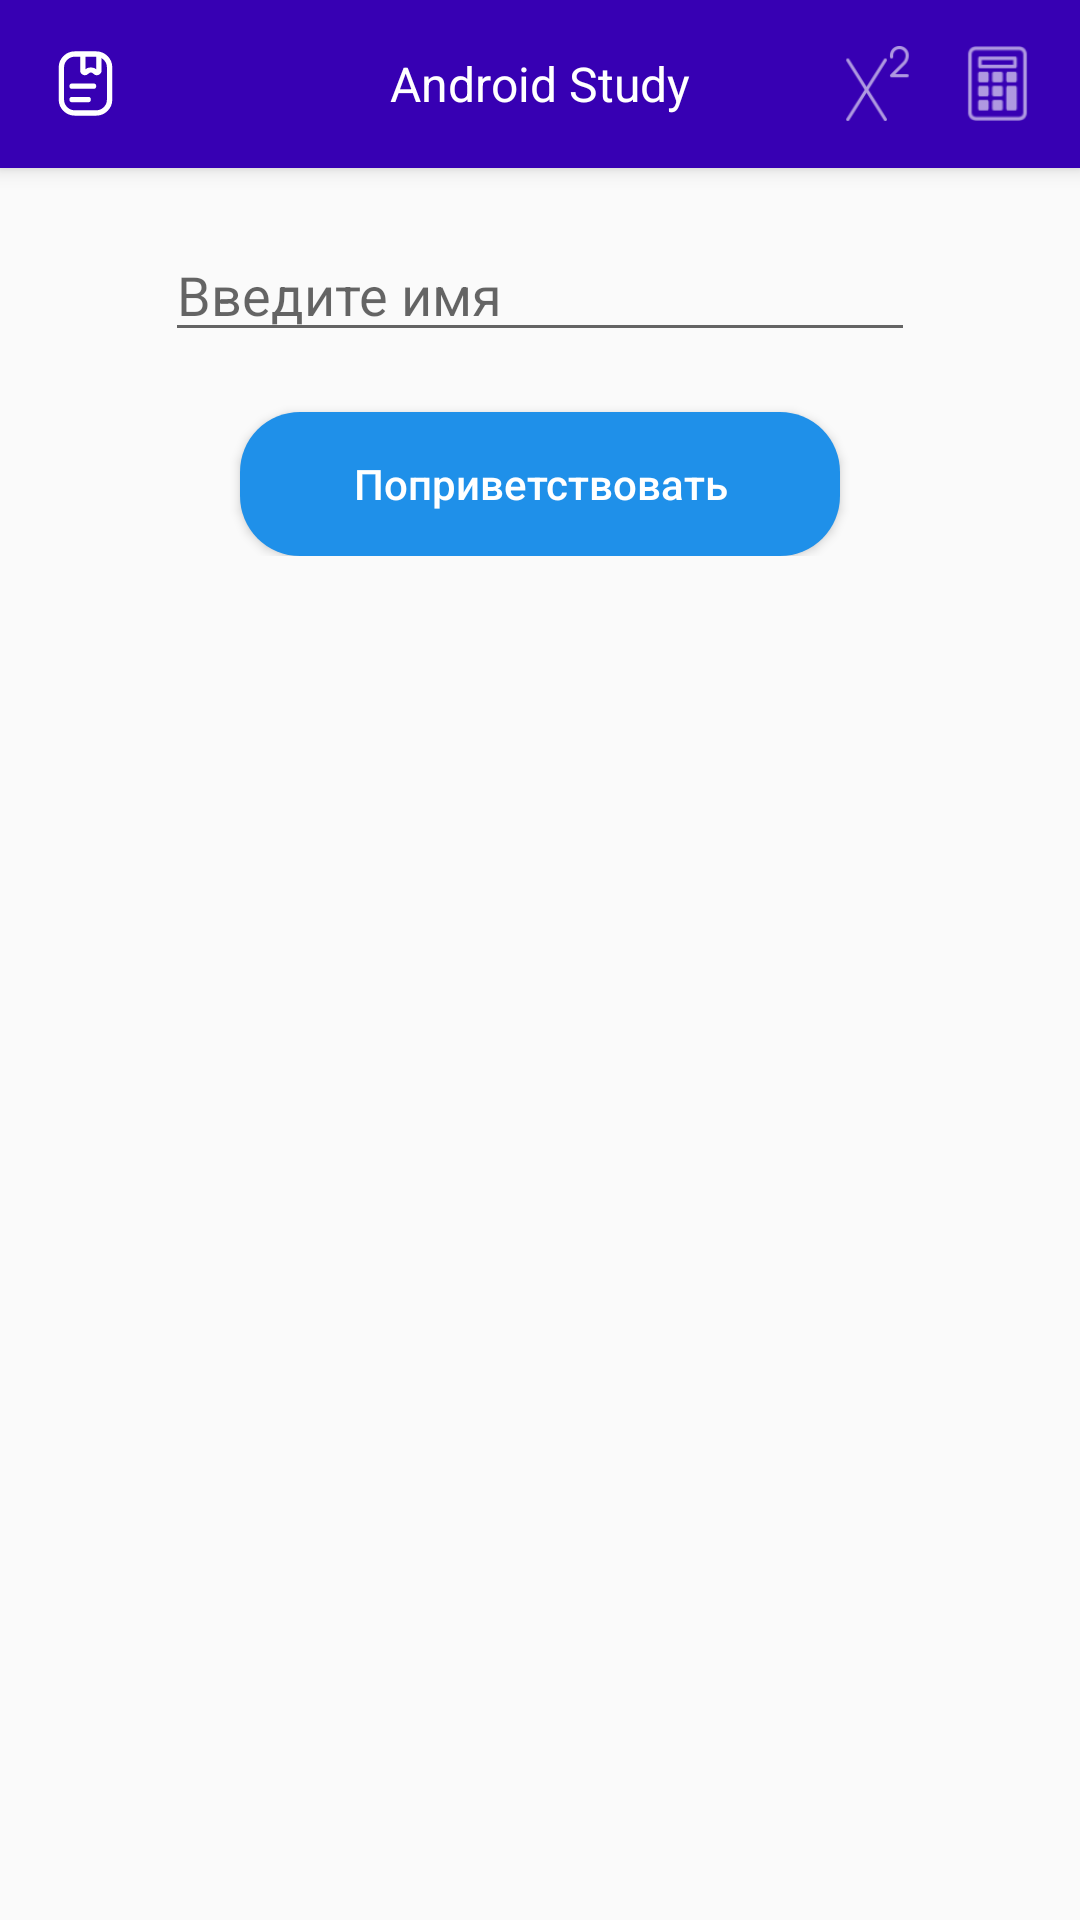

Reconstruct the res/layout file that produces this screen, plus the resources it refers to.
<!-- AndroidManifest.xml: application theme AppTheme -->
<!-- res/layout/fragment_hello.xml -->
<?xml version="1.0" encoding="utf-8"?>
<androidx.constraintlayout.widget.ConstraintLayout xmlns:android="http://schemas.android.com/apk/res/android"
xmlns:app="http://schemas.android.com/apk/res-auto"
xmlns:tools="http://schemas.android.com/tools"
android:layout_width="match_parent"
android:layout_height="match_parent"
tools:context=".screens.main.MainActivity">

<Toolbar
    android:id="@+id/toolbar"
    android:layout_width="match_parent"
    android:layout_height="?attr/actionBarSize"
    android:elevation="4dp"
    app:layout_constraintEnd_toEndOf="parent"
    app:layout_constraintStart_toStartOf="parent"
    app:layout_constraintTop_toTopOf="parent"
    style="@style/HeaderBar">

    <TextView
        android:layout_width="wrap_content"
        android:layout_height="match_parent"
        android:layout_gravity="center"
        android:gravity="center_vertical"
        android:orientation="horizontal"
        android:textColor="@color/white"
        android:text="@string/app_name"
        android:textSize="16sp" />

    <ImageButton
        android:id="@+id/calcBtn"
        style="@style/Widget.AppCompat.ActionButton"
        android:layout_width="25dp"
        android:layout_height="25dp"
        android:layout_gravity="end"
        android:scaleType="centerCrop"
        android:layout_marginEnd="15dp"
        android:gravity="center_vertical"
        android:tint="@color/white"
        android:src="@drawable/ic_calculation"/>

    <ImageButton
        android:id="@+id/quadraticBtn"
        style="@style/Widget.AppCompat.ActionButton"
        android:layout_width="25dp"
        android:layout_height="25dp"
        android:layout_gravity="end"
        android:scaleType="centerCrop"
        android:layout_marginEnd="15dp"
        android:gravity="center_vertical"
        android:tint="@color/white"
        android:src="@drawable/ic_quadratic"/>

    <ImageButton
        android:id="@+id/timelineBtn"
        style="@style/Widget.AppCompat.ActionButton"
        android:layout_width="25dp"
        android:layout_height="25dp"
        android:layout_gravity="start"
        android:scaleType="centerCrop"
        android:layout_marginEnd="15dp"
        android:gravity="center_vertical"
        android:tint="@color/white"
        android:src="@drawable/ic_timelime"/>
</Toolbar>


<androidx.core.widget.NestedScrollView
    android:layout_width="match_parent"
    android:layout_height="0dp"
    app:layout_constraintBottom_toBottomOf="parent"
    app:layout_constraintEnd_toEndOf="parent"
    app:layout_constraintStart_toStartOf="parent"
    app:layout_constraintTop_toBottomOf="@+id/toolbar">

    <LinearLayout
        android:layout_width="match_parent"
        android:layout_height="match_parent"
        android:orientation="vertical">


        <RelativeLayout
            android:layout_width="match_parent"
            android:layout_height="wrap_content"
            android:layout_marginTop="20dp">

            <androidx.appcompat.widget.AppCompatEditText
                android:id="@+id/nameEditText"
                android:layout_width="250dp"
                android:layout_height="wrap_content"
                android:layout_centerHorizontal="true"
                android:hint="@string/title_input_name" />

            <androidx.appcompat.widget.AppCompatButton
                android:id="@+id/helloBtn"
                android:layout_width="200dp"
                android:layout_height="match_parent"
                android:layout_below="@+id/nameEditText"
                android:layout_centerHorizontal="true"
                android:layout_marginTop="20dp"
                android:background="@drawable/bg_buttons"
                android:text="@string/hello_btn"
                android:textAllCaps="false"
                android:textColor="@color/white"
                />
        </RelativeLayout>
    </LinearLayout>

</androidx.core.widget.NestedScrollView>

</androidx.constraintlayout.widget.ConstraintLayout>
<!-- resources referenced by this layout -->
<resources>
  <color name="white">#FFFFFF</color>
  <!-- drawable bg_buttons (drawable) -->
  <?xml version="1.0" encoding="utf-8"?>
  <shape xmlns:android = "http://schemas.android.com/apk/res/android" android:shape ="rectangle">
      <solid android:color="@color/sub_blue"/>
      <corners android:radius="20dp"/>
  </shape>
  <!-- drawable ic_calculation: png bitmap (drawable-hdpi, 674 bytes) -->
  <!-- drawable ic_quadratic: png bitmap (drawable-hdpi, 597 bytes) -->
  <!-- drawable ic_timelime (drawable) -->
  <vector xmlns:android="http://schemas.android.com/apk/res/android"
      android:width="28dp"
      android:height="28dp"
      android:viewportWidth="28"
      android:viewportHeight="28">
    <path
        android:pathData="M10,3L18,3A5,5 0,0 1,23 8L23,20A5,5 0,0 1,18 25L10,25A5,5 0,0 1,5 20L5,8A5,5 0,0 1,10 3z"
        android:strokeWidth="2"
        android:fillColor="#00000000"
        android:strokeColor="#ffffff"/>
    <path
        android:pathData="M13,3V9.1082C13,9.8063 13.8441,10.1559 14.3377,9.6623V9.6623C15.2558,8.7442 16.7442,8.7442 17.6623,9.6623V9.6623C18.1559,10.1559 19,9.8063 19,9.1082V3"
        android:strokeWidth="2"
        android:fillColor="#00000000"
        android:strokeColor="#ffffff"/>
    <path
        android:pathData="M9,20H15"
        android:strokeLineJoin="round"
        android:strokeWidth="2"
        android:fillColor="#00000000"
        android:strokeColor="#ffffff"
        android:strokeLineCap="round"/>
    <path
        android:pathData="M9,15L17,15"
        android:strokeLineJoin="round"
        android:strokeWidth="2"
        android:fillColor="#00000000"
        android:strokeColor="#ffffff"
        android:strokeLineCap="round"/>
  </vector>
  <string name="app_name">Android Study</string>
  <string name="hello_btn">Поприветствовать</string>
  <string name="title_input_name">Введите имя</string>
  <style name="HeaderBar">
          <item name="android:background">@color/colorPrimaryDark</item>
      </style>
  <style name="AppTheme" parent="Theme.AppCompat.Light.NoActionBar">
          <item name="colorPrimary">@color/colorPrimary</item>
          <item name="colorPrimaryDark">@color/colorPrimaryDark</item>
          <item name="colorAccent">@color/colorAccent</item>
      </style>
  <color name="sub_blue">#1F90E9</color>
  <color name="colorPrimaryDark">#3700B3</color>
  <color name="colorPrimary">#6200EE</color>
  <color name="colorAccent">#03DAC5</color>
</resources>
